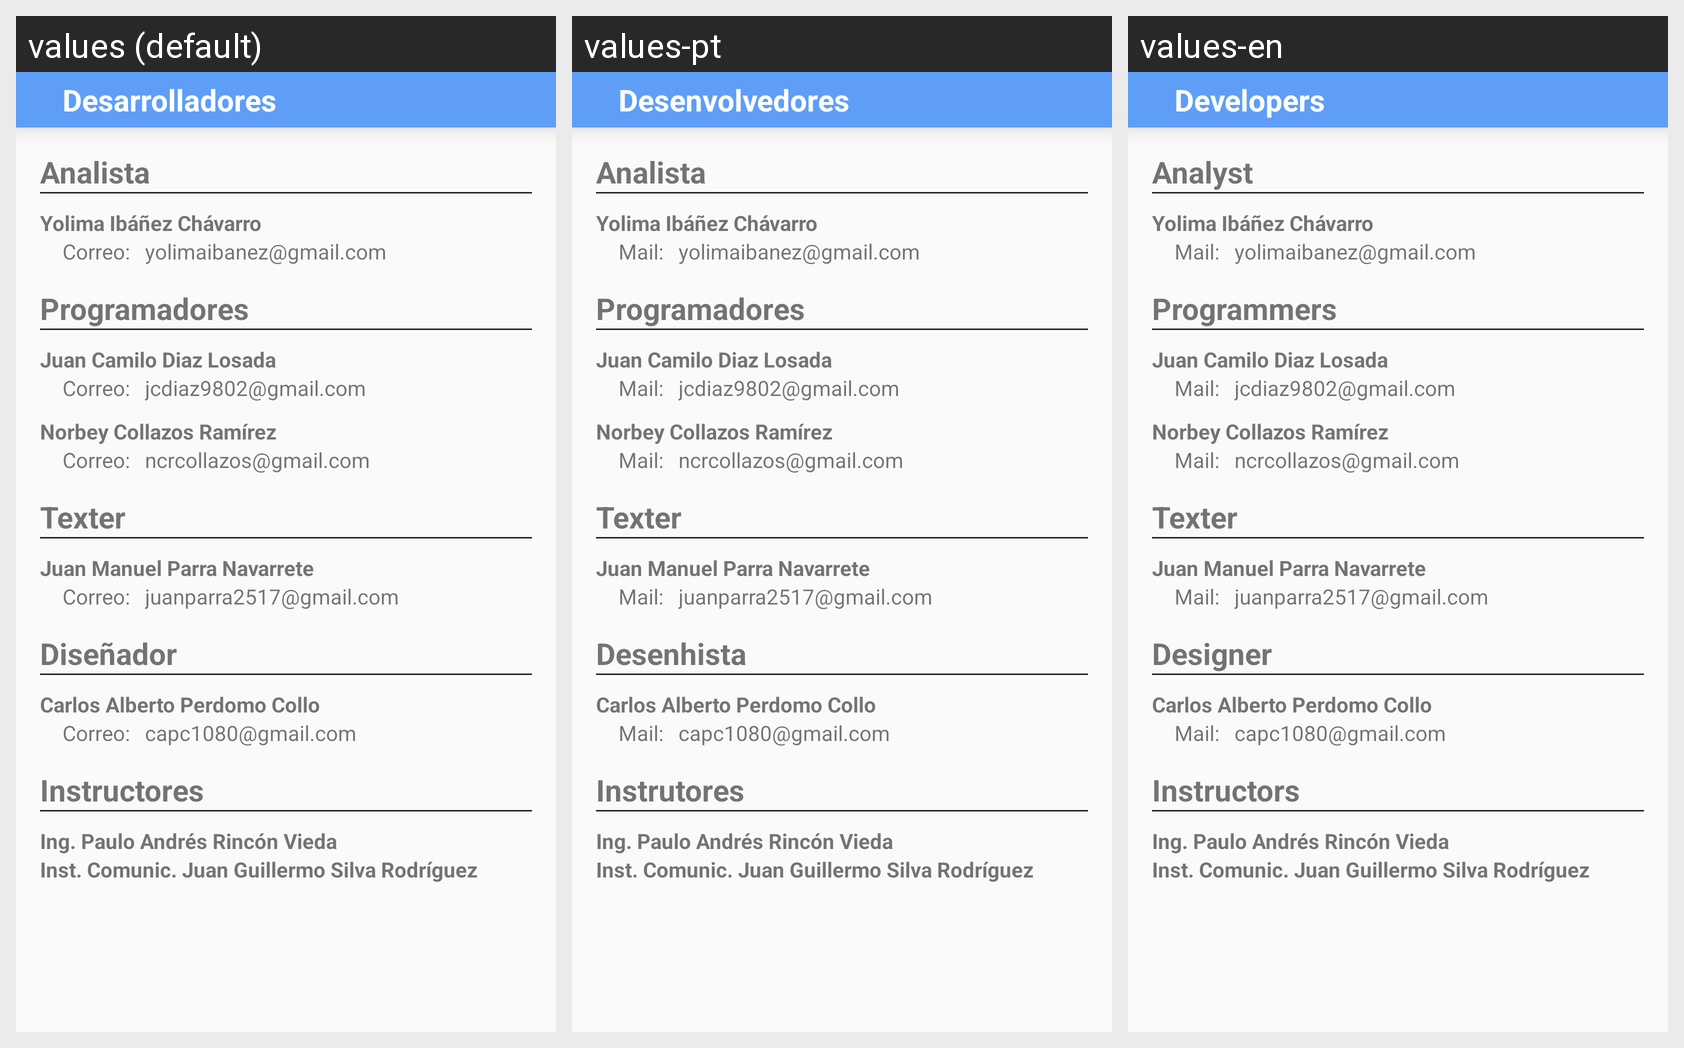

For this localized Android screen grid, give each drawn string resource with its value in every locale shown.
Android screen res/layout/activity_informacion.xml rendered under 3 locales, left to right: values (default), values-pt, values-en. Device: Nexus 5 (rendered at 1080×1920; each locale shown at half size, 540×960, under a caption strip naming it); theme AppTheme.
Strings drawn on this screen, with the default value and each locale's value (text and hints the layout hard-codes, and strings that could not be matched under every locale, appear in the picture but are not listed):

desa
  values: Desarrolladores
  values-pt: Desenvolvedores
  values-en: Developers

analista
  values: Analista
  values-pt: Analista
  values-en: Analyst

correo
  values: Correo:
  values-pt: Mail:
  values-en: Mail:

programadores
  values: Programadores
  values-pt: Programadores
  values-en: Programmers

texter
  values: Texter
  values-pt: Texter
  values-en: Texter

dise
  values: Diseñador
  values-pt: Desenhista
  values-en: Designer

instru
  values: Instructores
  values-pt: Instrutores
  values-en: Instructors
